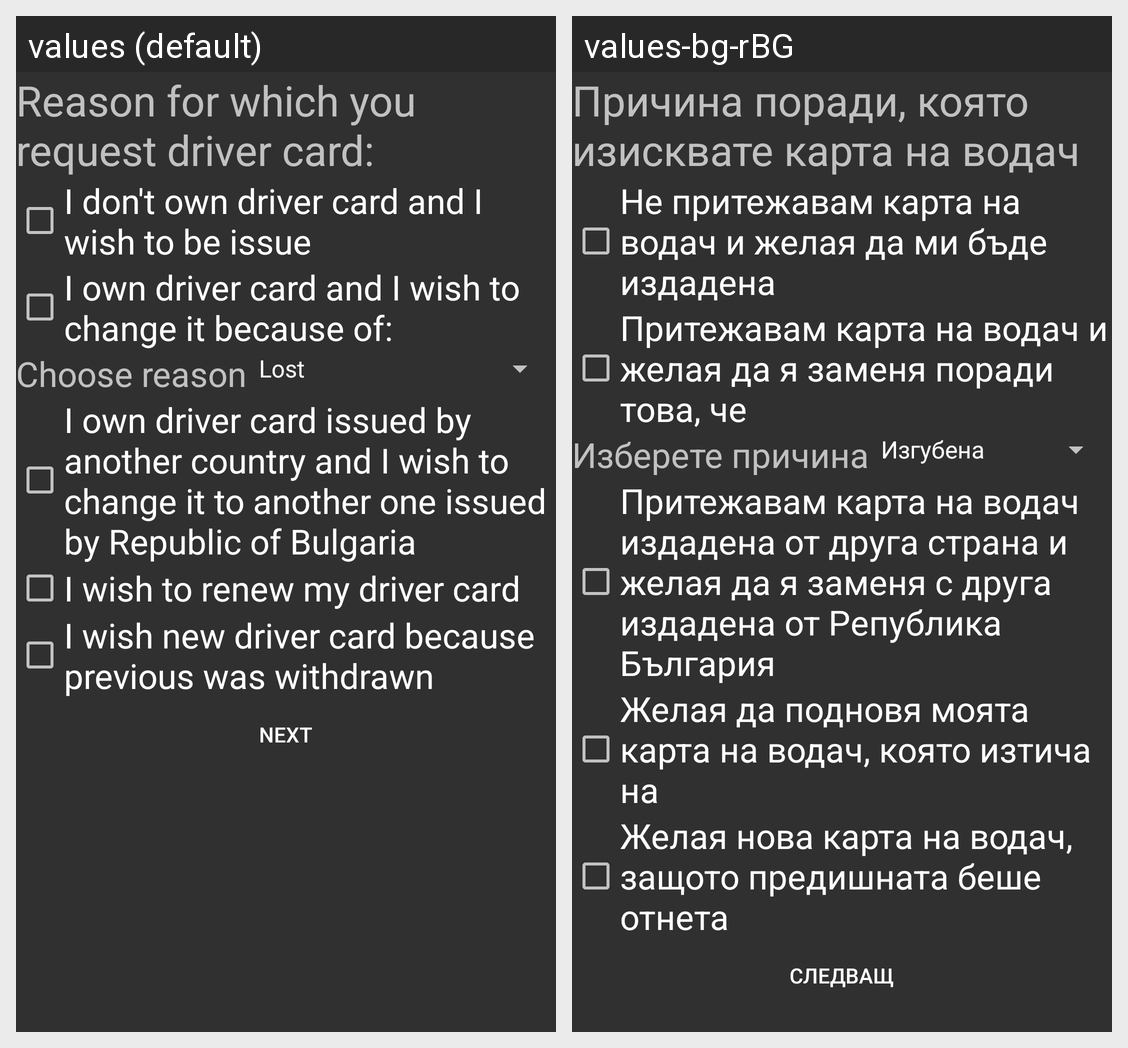

This grid shows one Android layout under two languages. Give, for every string resource on the screen, its name, the default text and each shown locale's text.
Android screen res/layout/fragment_step1.xml rendered under 2 locales, left to right: values (default), values-bg-rBG. Device: Nexus 5 (rendered at 1080×1920; each locale shown at half size, 540×960, under a caption strip naming it); theme Theme.AppCompat.NoActionBar.
Strings drawn on this screen, with the default value and each locale's value (text and hints the layout hard-codes, and strings that could not be matched under every locale, appear in the picture but are not listed):

title_request
  values: Reason for which you request driver card:
  values-bg-rBG: Причина поради, която изисквате карта на водач

new_card
  values: I don't own driver card and I wish to be issue
  values-bg-rBG: Не притежавам карта на водач и желая да ми бъде издадена

change_card
  values: I own driver card and I wish to change it because of:
  values-bg-rBG: Притежавам карта на водач и желая да я заменя поради това, че 

reason
  values: Choose reason
  values-bg-rBG: Изберете причина

lost_card
  values: Lost
  values-bg-rBG: Изгубена

exchange_card
  values: I own driver card issued by another country and I wish to change it to another one issued by Republic of Bulgaria
  values-bg-rBG: Притежавам карта на водач издадена от друга страна и желая да я заменя с друга издадена от Република България

renew_card
  values: I wish to renew my driver card
  values-bg-rBG: Желая да подновя моята карта на водач, която изтича на

withdrawn_card
  values: I wish new driver card because previous was withdrawn
  values-bg-rBG: Желая нова карта на водач, защото предишната беше отнета

next
  values: NEXT
  values-bg-rBG: Следващ
